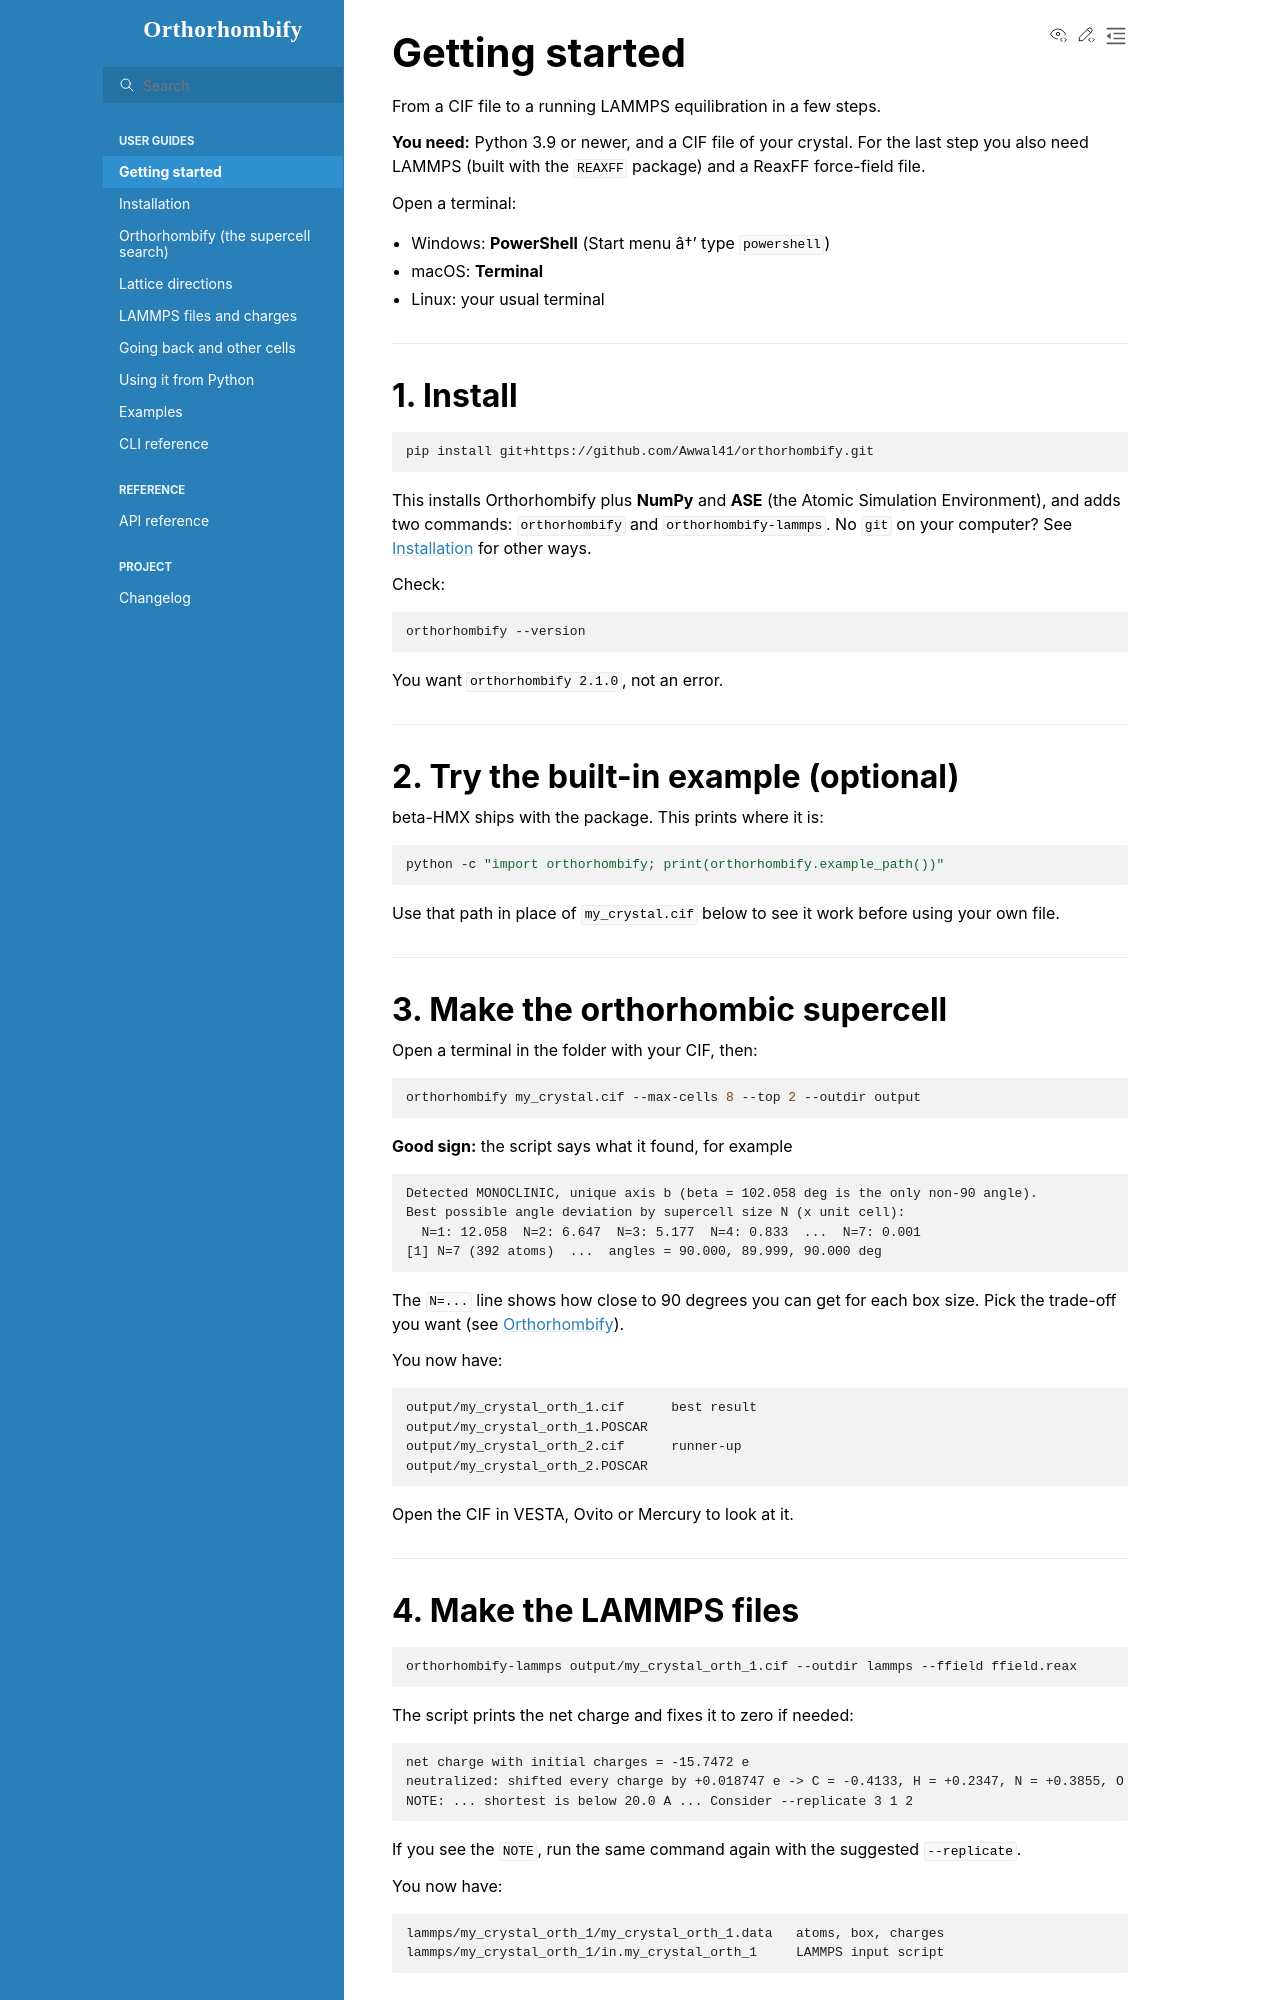

repository: Awwal41/orthorhombify · page: getting-started.html · generator: sphinx

# Getting started

From a CIF file to a running LAMMPS equilibration in a few steps.

**You need:** Python 3.9 or newer, and a CIF file of your crystal. For the last step
you also need LAMMPS (built with the `REAXFF` package) and a ReaxFF force-field file.

Open a terminal:

- Windows: **PowerShell** (Start menu â†’ type `powershell`)
- macOS: **Terminal**
- Linux: your usual terminal

---

## 1. Install

```bash
pip install git+https://github.com/Awwal41/orthorhombify.git
```

This installs Orthorhombify plus **NumPy** and **ASE** (the Atomic Simulation
Environment), and adds two commands: `orthorhombify` and `orthorhombify-lammps`.
No `git` on your computer? See [Installation](install.md) for other ways.

Check:

```bash
orthorhombify --version
```

You want `orthorhombify 2.1.0`, not an error.

---

## 2. Try the built-in example (optional)

beta-HMX ships with the package. This prints where it is:

```bash
python -c "import orthorhombify; print(orthorhombify.example_path())"
```

Use that path in place of `my_crystal.cif` below to see it work before using your own file.

---

## 3. Make the orthorhombic supercell

Open a terminal in the folder with your CIF, then:

```bash
orthorhombify my_crystal.cif --max-cells 8 --top 2 --outdir output
```

**Good sign:** the script says what it found, for example

```text
Detected MONOCLINIC, unique axis b (beta = 102.058 deg is the only non-90 angle).
Best possible angle deviation by supercell size N (x unit cell):
  N=1: 12.058  N=2: 6.647  N=3: 5.177  N=4: 0.833  ...  N=7: 0.001
[1] N=7 (392 atoms)  ...  angles = 90.000, 89.999, 90.000 deg
```

The `N=...` line shows how close to 90 degrees you can get for each box size. Pick the
trade-off you want (see [Orthorhombify](orthorhombify.md)).

You now have:

```text
output/my_crystal_orth_1.cif      best result
output/my_crystal_orth_1.POSCAR
output/my_crystal_orth_2.cif      runner-up
output/my_crystal_orth_2.POSCAR
```

Open the CIF in VESTA, Ovito or Mercury to look at it.

---

## 4. Make the LAMMPS files

```bash
orthorhombify-lammps output/my_crystal_orth_1.cif --outdir lammps --ffield ffield.reax
```

The script prints the net charge and fixes it to zero if needed:

```text
net charge with initial charges = -15.7472 e
neutralized: shifted every charge by +0.018747 e -> C = -0.4133, H = +0.2347, N = +0.3855, O = -0.3481
NOTE: ... shortest is below 20.0 A ... Consider --replicate 3 1 2
```

If you see the `NOTE`, run the same command again with the suggested `--replicate`.

You now have:

```text
lammps/my_crystal_orth_1/my_crystal_orth_1.data   atoms, box, charges
lammps/my_crystal_orth_1/in.my_crystal_orth_1     LAMMPS input script
```

---
